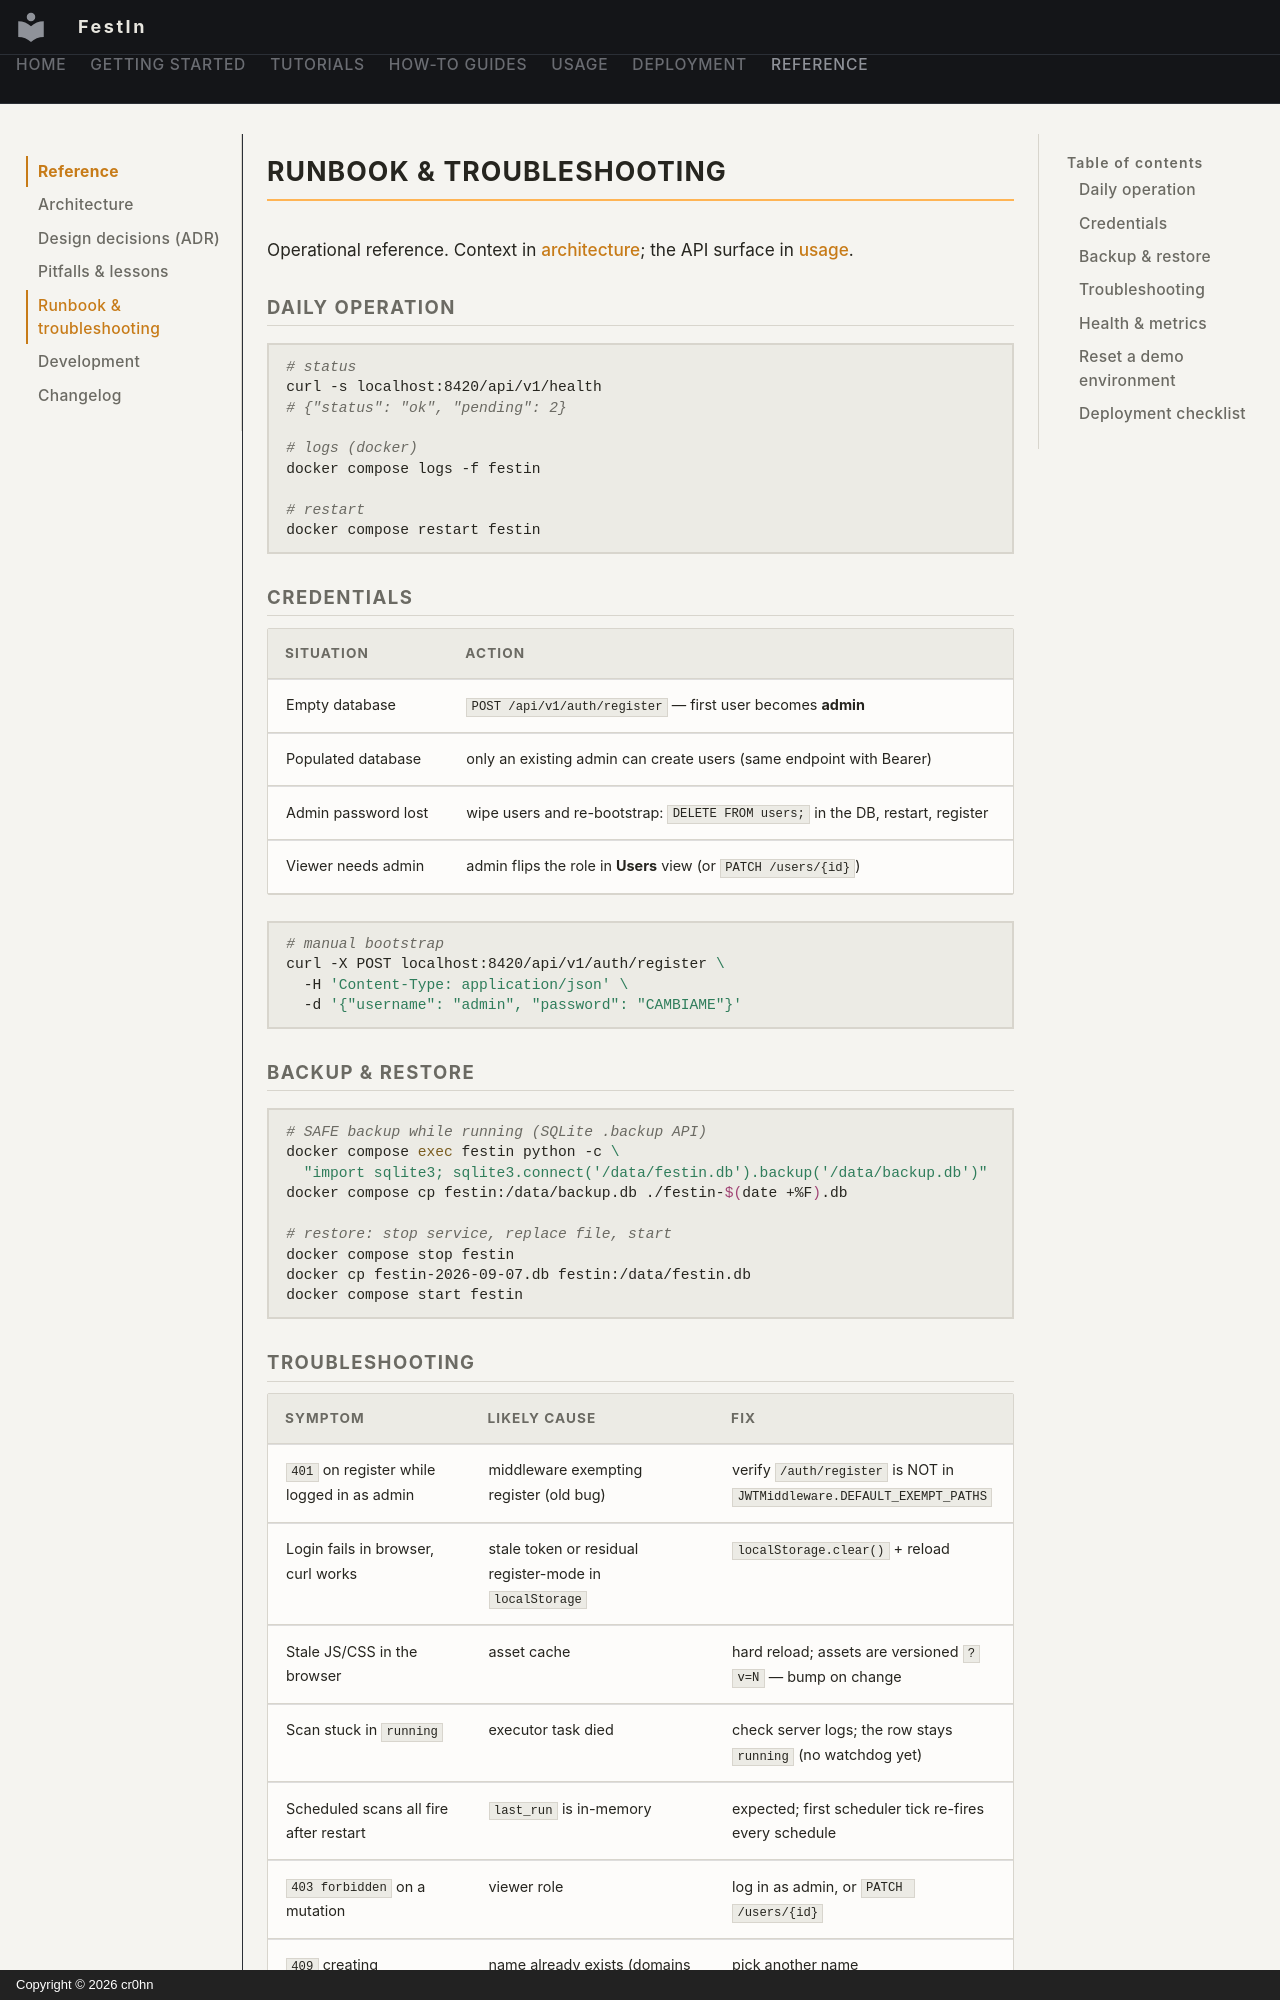

repository: cr0hn/festin · page: reference/runbook/index.html · generator: mkdocs · copyright: Copyright © 2026 cr0hn

# Runbook & troubleshooting

Operational reference. Context in [architecture](architecture.md); the API surface in [usage](../usage/api.md).

## Daily operation

```bash
# status
curl -s localhost:8420/api/v1/health
# {"status": "ok", "pending": 2}

# logs (docker)
docker compose logs -f festin

# restart
docker compose restart festin
```

## Credentials

| Situation | Action |
|---|---|
| Empty database | `POST /api/v1/auth/register` — first user becomes **admin** |
| Populated database | only an existing admin can create users (same endpoint with Bearer) |
| Admin password lost | wipe users and re-bootstrap: `DELETE FROM users;` in the DB, restart, register |
| Viewer needs admin | admin flips the role in **Users** view (or `PATCH /users/{id}`) |

```bash
# manual bootstrap
curl -X POST localhost:8420/api/v1/auth/register \
  -H 'Content-Type: application/json' \
  -d '{"username": "admin", "password": "CAMBIAME"}'
```

## Backup & restore

```bash
# SAFE backup while running (SQLite .backup API)
docker compose exec festin python -c \
  "import sqlite3; sqlite3.connect('/data/festin.db').backup('/data/backup.db')"
docker compose cp festin:/data/backup.db ./festin-$(date +%F).db

# restore: stop service, replace file, start
docker compose stop festin
docker cp festin-2026-09-07.db festin:/data/festin.db
docker compose start festin
```
